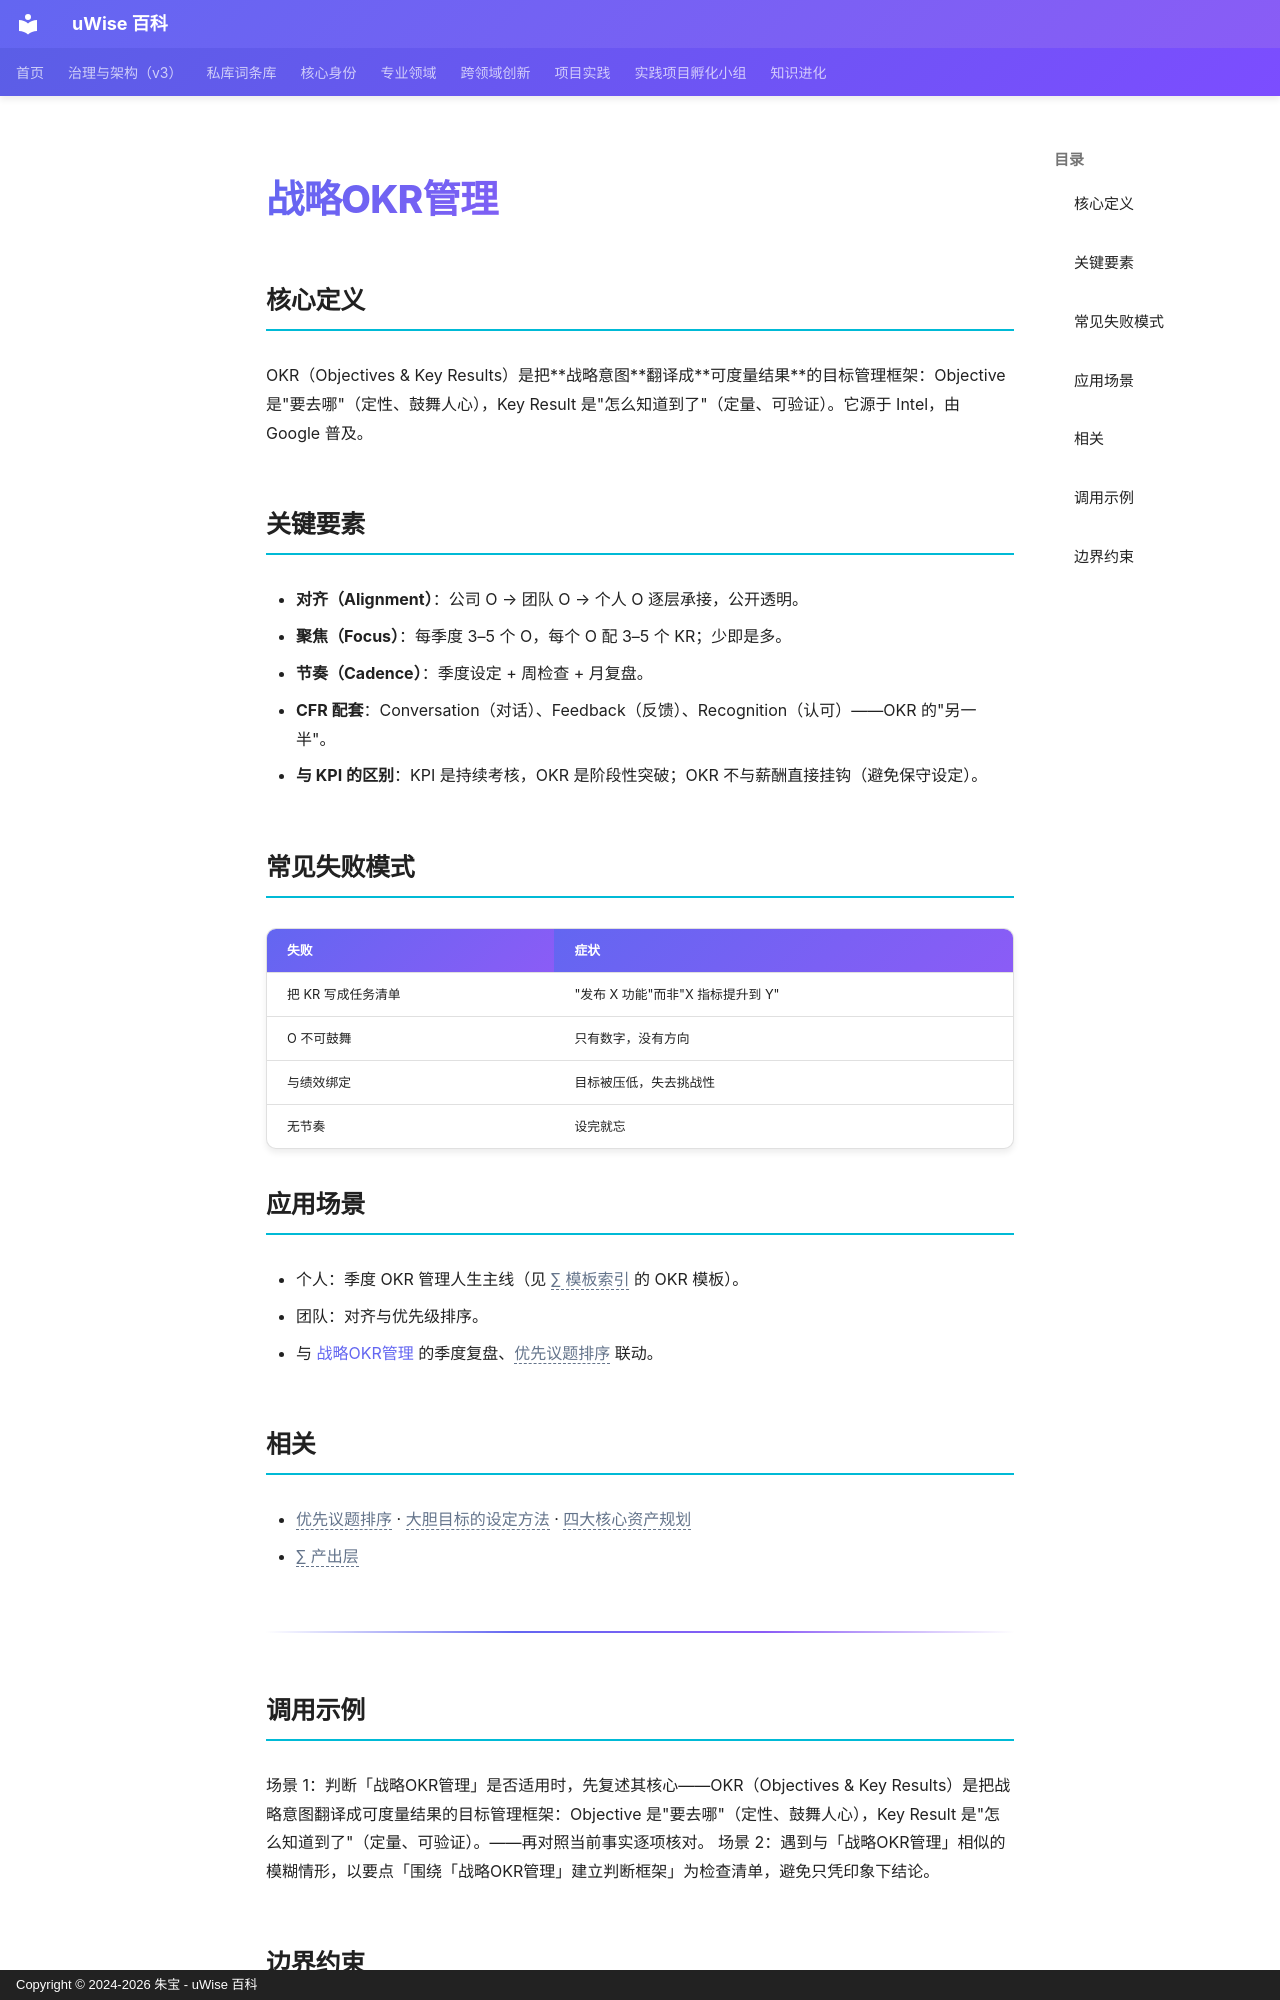

repository: zhubao315/uWise · page: vault-encyclopedia/okr-md-172190da/index.html · generator: mkdocs · copyright: Copyright © 2024-2026 朱宝 - uWise 百科

---
title: "战略OKR管理"
description: "OKR（Objectives & Key Results）是把战略意图翻译成可度量结果的目标管理框架：Objective 是\"要去哪\"（定性、鼓舞人心），Key Result 是\"怎么知道到了\"（定量、可验证）。它源于 Intel，由 Google 普及。"
---

# 战略OKR管理

## 核心定义

OKR（Objectives & Key Results）是把**战略意图**翻译成**可度量结果**的目标管理框架：Objective 是"要去哪"（定性、鼓舞人心），Key Result 是"怎么知道到了"（定量、可验证）。它源于 Intel，由 Google 普及。

## 关键要素

- **对齐（Alignment）**：公司 O → 团队 O → 个人 O 逐层承接，公开透明。
- **聚焦（Focus）**：每季度 3–5 个 O，每个 O 配 3–5 个 KR；少即是多。
- **节奏（Cadence）**：季度设定 + 周检查 + 月复盘。
- **CFR 配套**：Conversation（对话）、Feedback（反馈）、Recognition（认可）——OKR 的"另一半"。
- **与 KPI 的区别**：KPI 是持续考核，OKR 是阶段性突破；OKR 不与薪酬直接挂钩（避免保守设定）。

## 常见失败模式

| 失败 | 症状 |
|------|------|
| 把 KR 写成任务清单 | "发布 X 功能"而非"X 指标提升到 Y" |
| O 不可鼓舞 | 只有数字，没有方向 |
| 与绩效绑定 | 目标被压低，失去挑战性 |
| 无节奏 | 设完就忘 |

## 应用场景

- 个人：季度 OKR 管理人生主线（见 <span class="uw-unresolved" data-target="∑ 模板索引" title="未解析的双链目标：∑ 模板索引">∑ 模板索引</span> 的 OKR 模板）。
- 团队：对齐与优先级排序。
- 与 [战略OKR管理](../okr-md-172190da/) 的季度复盘、<span class="uw-unresolved" data-target="优先议题排序" title="未解析的双链目标：优先议题排序">优先议题排序</span> 联动。

## 相关

- <span class="uw-unresolved" data-target="优先议题排序" title="未解析的双链目标：优先议题排序">优先议题排序</span> · <span class="uw-unresolved" data-target="大胆目标的设定方法" title="未解析的双链目标：大胆目标的设定方法">大胆目标的设定方法</span> · <span class="uw-unresolved" data-target="四大核心资产规划" title="未解析的双链目标：四大核心资产规划">四大核心资产规划</span>
- <span class="uw-unresolved" data-target="∑ 产出层" title="未解析的双链目标：∑ 产出层">∑ 产出层</span>

---

## 调用示例

场景 1：判断「战略OKR管理」是否适用时，先复述其核心——OKR（Objectives & Key Results）是把战略意图翻译成可度量结果的目标管理框架：Objective 是"要去哪"（定性、鼓舞人心），Key Result 是"怎么知道到了"（定量、可验证）。——再对照当前事实逐项核对。
场景 2：遇到与「战略OKR管理」相似的模糊情形，以要点「围绕「战略OKR管理」建立判断框架」为检查清单，避免只凭印象下结论。
